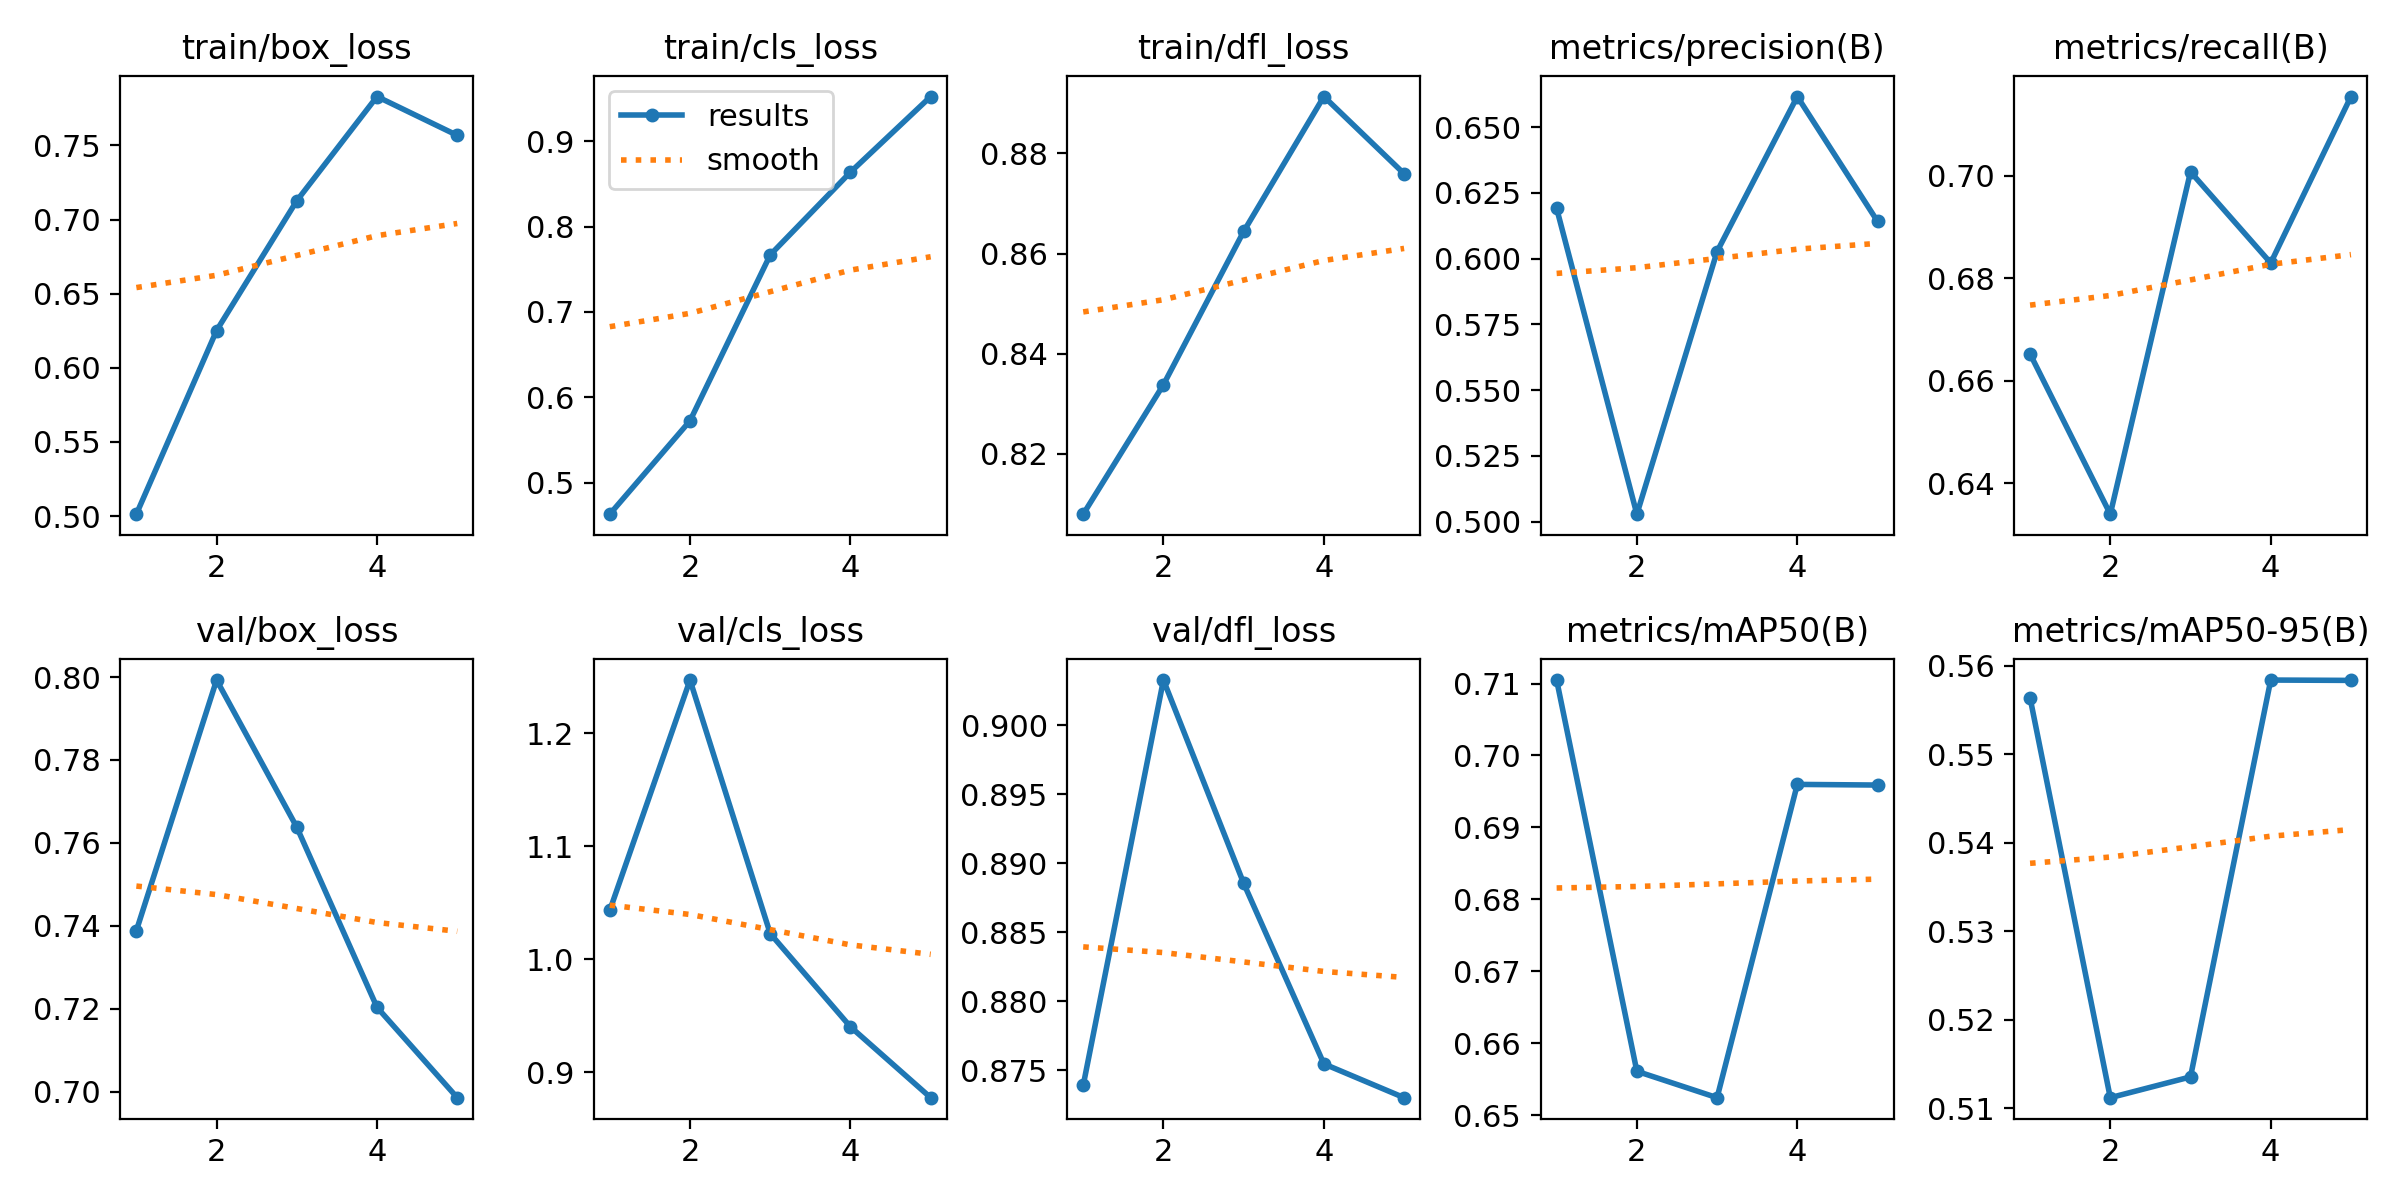

The data file committed next to this chart (first rows):
epoch, time, train/box_loss, train/cls_loss, train/dfl_loss, metrics/precision(B), metrics/recall(B), metrics/mAP50(B), metrics/mAP50-95(B), val/box_loss, val/cls_loss, val/dfl_loss, lr/pg0, lr/pg1, lr/pg2
1, 35.09, 0.5012, 0.4631, 0.8079, 0.6191, 0.6653, 0.7105, 0.5564, 0.7389, 1.043, 0.8739, 0.0005536, 0.0005536, 0.0005536
2, 69.07, 0.6251, 0.5725, 0.8338, 0.5029, 0.634, 0.6561, 0.5112, 0.7993, 1.247, 0.9033, 0.0008897, 0.0008897, 0.0008897
3, 103.5, 0.7127, 0.7669, 0.8644, 0.6027, 0.7007, 0.6524, 0.5135, 0.7638, 1.023, 0.8885, 0.001006, 0.001006, 0.001006
4, 138, 0.7829, 0.8638, 0.8914, 0.6616, 0.683, 0.696, 0.5584, 0.7204, 0.9404, 0.8754, 0.0006768, 0.0006768, 0.0006768
5, 171.3, 0.7568, 0.9524, 0.876, 0.6141, 0.7154, 0.6959, 0.5584, 0.6986, 0.8777, 0.873, 0.0003467, 0.0003467, 0.0003467
